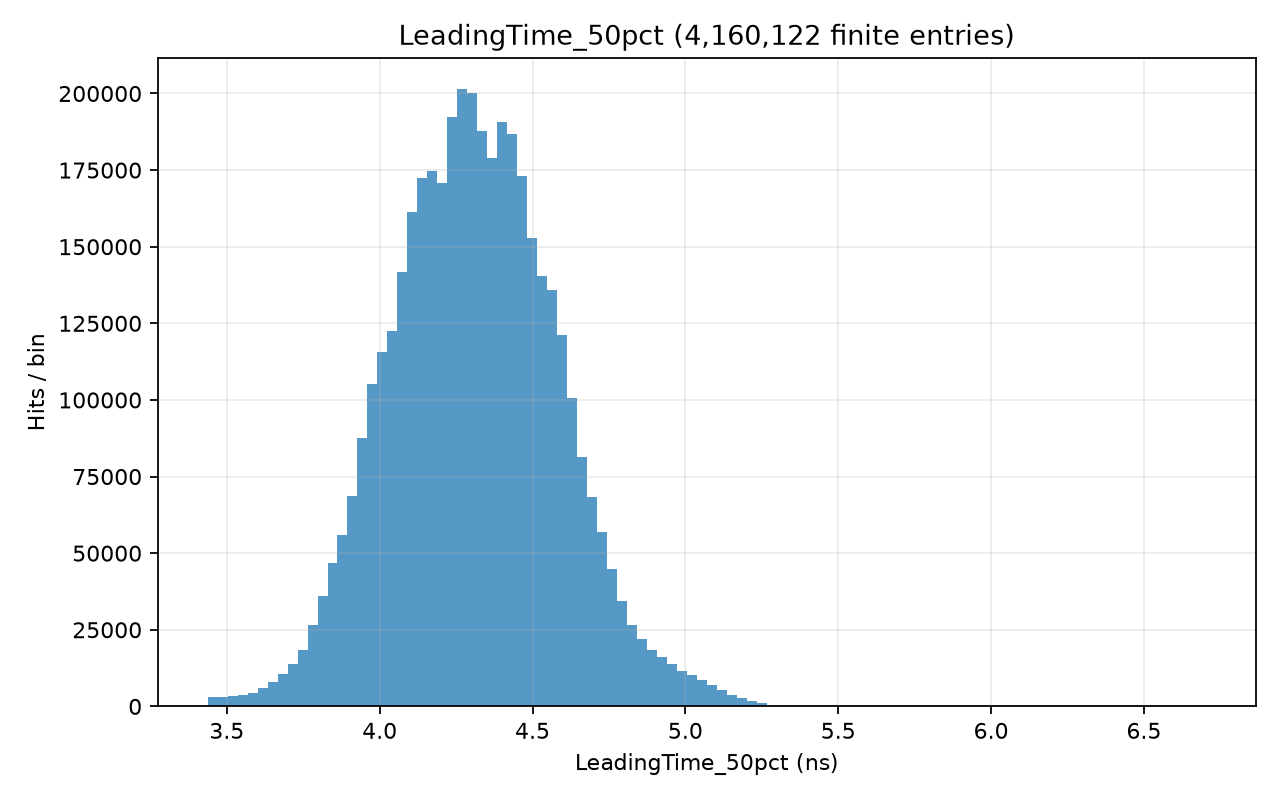

Source data for this figure (header and first rows):
# left_edge, right_edge, count; x_origin=0; unit=ns
3.438, 3.47, 3039
3.47, 3.503, 3170
3.503, 3.535, 3335
3.535, 3.568, 3645
3.568, 3.601, 4251
3.601, 3.633, 5889
3.633, 3.666, 7818
3.666, 3.699, 10415
3.699, 3.731, 13804
3.731, 3.764, 18473
3.764, 3.797, 26720
3.797, 3.829, 36058
3.829, 3.862, 46697
3.862, 3.895, 56036
3.895, 3.927, 68560
3.927, 3.96, 87728
3.96, 3.993, 105096
3.993, 4.025, 115634
4.025, 4.058, 122616
4.058, 4.091, 141652
4.091, 4.123, 161473
4.123, 4.156, 172467
4.156, 4.189, 174702
4.189, 4.221, 170638
4.221, 4.254, 192174
4.254, 4.287, 201466
4.287, 4.319, 200035
4.319, 4.352, 187885
4.352, 4.385, 178984
4.385, 4.417, 190741
4.417, 4.45, 186914
4.45, 4.483, 173023
4.483, 4.515, 152834
4.515, 4.548, 140367
4.548, 4.581, 135823
4.581, 4.613, 121094
4.613, 4.646, 100651
4.646, 4.678, 81403
4.678, 4.711, 68405
4.711, 4.744, 57032
4.744, 4.776, 44787
4.776, 4.809, 34450
4.809, 4.842, 26515
4.842, 4.874, 22025
4.874, 4.907, 18408
4.907, 4.94, 16170
4.94, 4.972, 13889
4.972, 5.005, 11652
5.005, 5.038, 10127
5.038, 5.07, 8747
5.07, 5.103, 6954
5.103, 5.136, 5188
5.136, 5.168, 3868
5.168, 5.201, 2854
5.201, 5.234, 1837
5.234, 5.266, 1162
5.266, 5.299, 560
5.299, 5.332, 357
5.332, 5.364, 195
5.364, 5.397, 126
... 40 more rows
